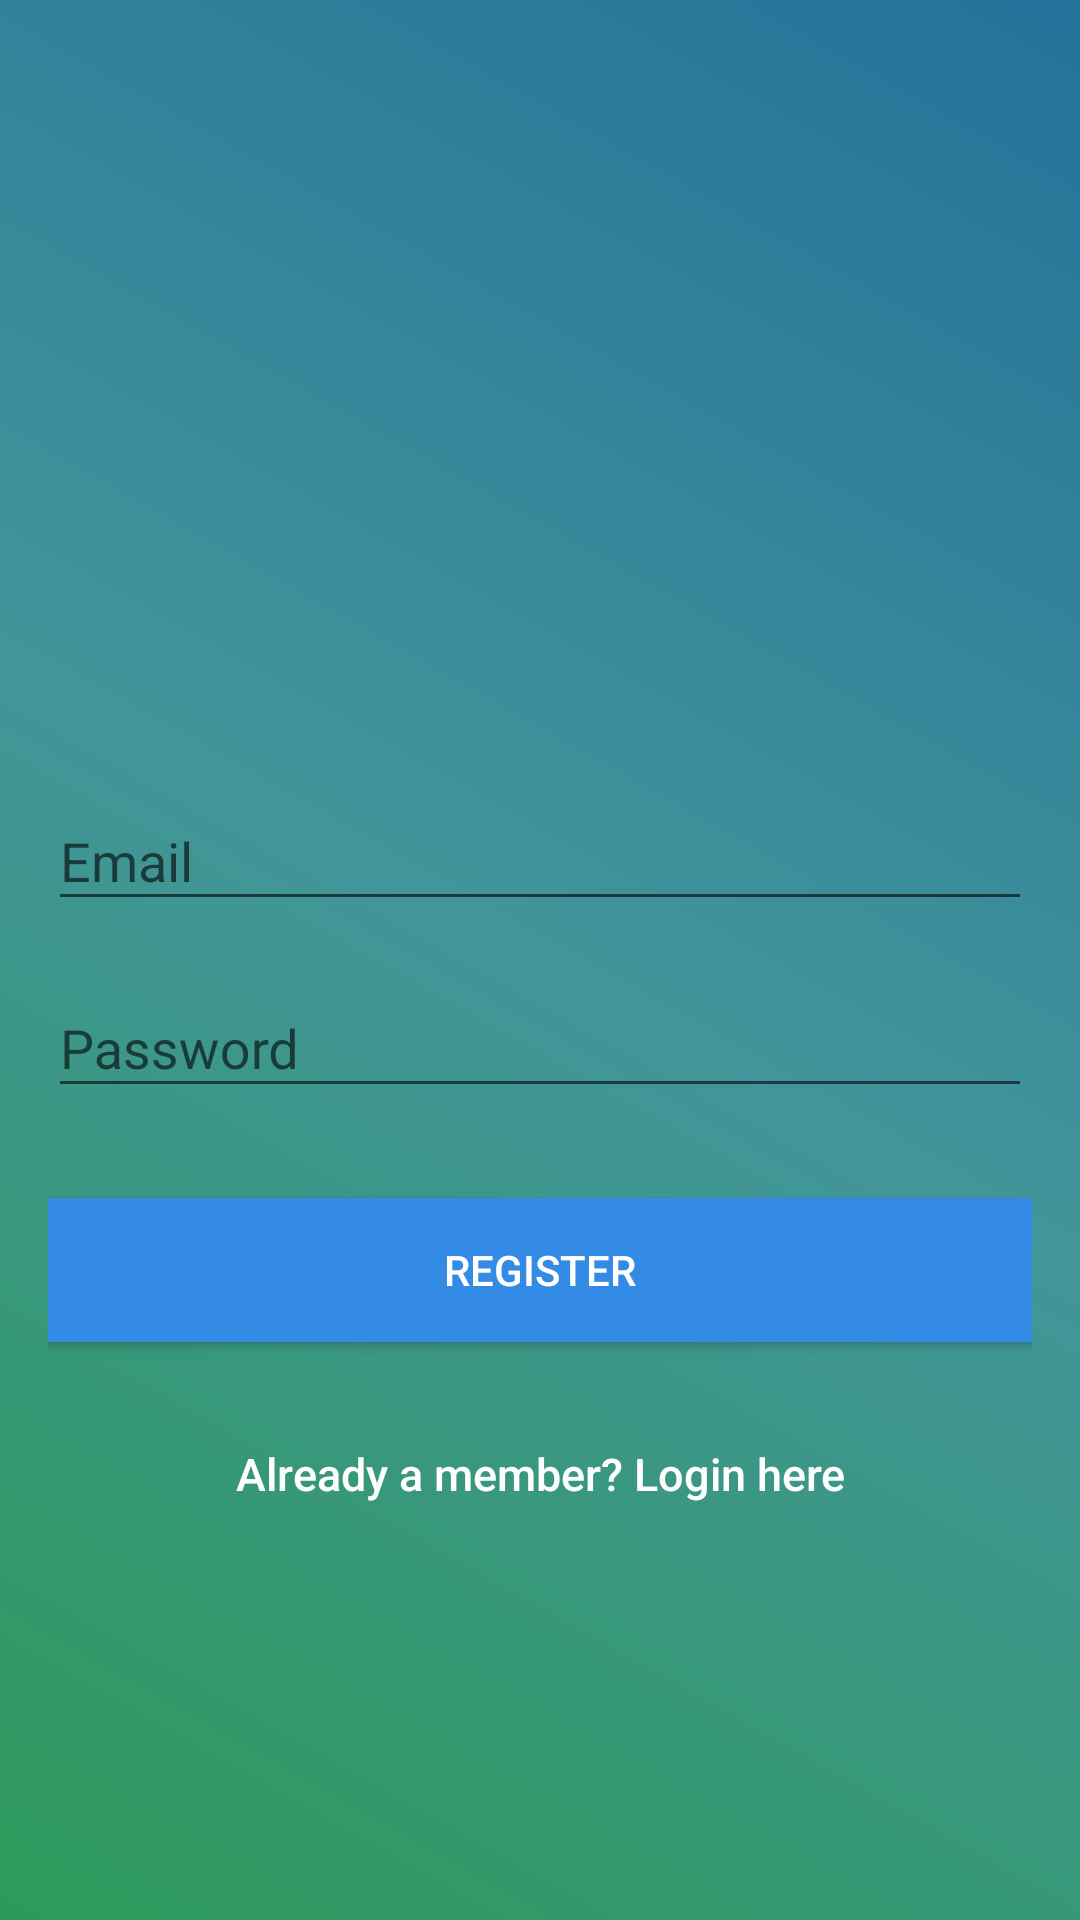

Reconstruct the res/layout file that produces this screen, plus the resources it refers to.
<!-- AndroidManifest.xml: application theme AppTheme -->
<!-- res/layout/activity_sign_up.xml -->
<?xml version="1.0" encoding="utf-8"?>
<android.support.design.widget.CoordinatorLayout xmlns:android="http://schemas.android.com/apk/res/android"
    xmlns:tools="http://schemas.android.com/tools"
    android:layout_width="match_parent"
    android:layout_height="match_parent"
    android:fitsSystemWindows="true"
    tools:context=".view.impl.SignUpActivity"
    >

  <LinearLayout
      android:layout_width="fill_parent"
      android:layout_height="fill_parent"
      android:background="@drawable/bg_signup_gradient"
      android:gravity="center"
      android:orientation="vertical"
      android:padding="@dimen/activity_horizontal_margin"
      >


    <ImageView
        android:layout_width="@dimen/logo_w_h"
        android:layout_height="@dimen/logo_w_h"
        android:layout_gravity="center_horizontal"
        android:layout_marginBottom="30dp"
        android:src="@mipmap/ic_launcher"
        />

    <android.support.design.widget.TextInputLayout
        android:layout_width="match_parent"
        android:layout_height="wrap_content"
        >

      <EditText
          android:id="@+id/email"
          android:layout_width="match_parent"
          android:layout_height="wrap_content"
          android:layout_marginBottom="10dp"
          android:hint="@string/hint_email"
          android:inputType="textEmailAddress"
          android:textColor="@android:color/white"
          android:textColorHint="@android:color/white"
          />
    </android.support.design.widget.TextInputLayout>

    <android.support.design.widget.TextInputLayout
        android:layout_width="match_parent"
        android:layout_height="wrap_content"
        >

      <EditText
          android:id="@+id/password"
          android:layout_width="fill_parent"
          android:layout_height="wrap_content"
          android:layout_marginBottom="10dp"
          android:hint="@string/hint_password"
          android:inputType="textPassword"
          android:textColor="@android:color/white"
          android:textColorHint="@android:color/white"
          />
    </android.support.design.widget.TextInputLayout>

    

    <Button
        android:id="@+id/btn_register"
        android:layout_width="fill_parent"
        android:layout_height="wrap_content"
        android:layout_marginTop="20dip"
        android:background="@color/colorPrimary"
        android:text="@string/btn_register"
        android:textColor="@android:color/white"
        />

    <Button
        android:id="@+id/btn_login"
        android:layout_width="fill_parent"
        android:layout_height="wrap_content"
        android:layout_marginTop="20dip"
        android:background="@null"
        android:text="@string/btn_link_to_login"
        android:textAllCaps="false"
        android:textColor="@color/white"
        android:textSize="15dp"
        />
  </LinearLayout>

  <ProgressBar
      android:id="@+id/progressBar"
      android:layout_width="30dp"
      android:layout_height="30dp"
      android:layout_gravity="center|bottom"
      android:layout_marginBottom="20dp"
      android:indeterminate="true"
      android:visibility="gone"
      />
</android.support.design.widget.CoordinatorLayout>
<!-- resources referenced by this layout -->
<resources>
  <color name="colorPrimary">#348BE6</color>
  <color name="white">#FEFEFE</color>
  <dimen name="activity_horizontal_margin">16dp</dimen>
  <dimen name="logo_w_h">100dp</dimen>
  <!-- drawable bg_signup_gradient (drawable) -->
  <?xml version="1.0" encoding="UTF-8"?>
  <selector xmlns:android="http://schemas.android.com/apk/res/android">
    <item>
      <shape>
        <gradient
            android:angle="45"
            android:centerColor="#ff42959a"
            android:endColor="#ff23729a"
            android:startColor="#ff2d9a59"/>
      </shape>
    </item>
  </selector>
  <string name="btn_link_to_login">Already a member? Login here</string>
  <string name="btn_register">Register</string>
  <string name="hint_email">Email</string>
  <string name="hint_password">Password</string>
  <style name="AppTheme" parent="Theme.AppCompat.Light.NoActionBar">
      
      <item name="colorPrimary">@color/colorPrimary</item>
      <item name="colorPrimaryDark">@color/colorPrimaryDark</item>
      <item name="colorAccent">@color/colorAccent</item>
      
      <item name="android:windowContentTransitions">true</item>
    </style>
  <color name="colorPrimaryDark">#2E7CCF</color>
  <color name="colorAccent">#009688</color>
</resources>
